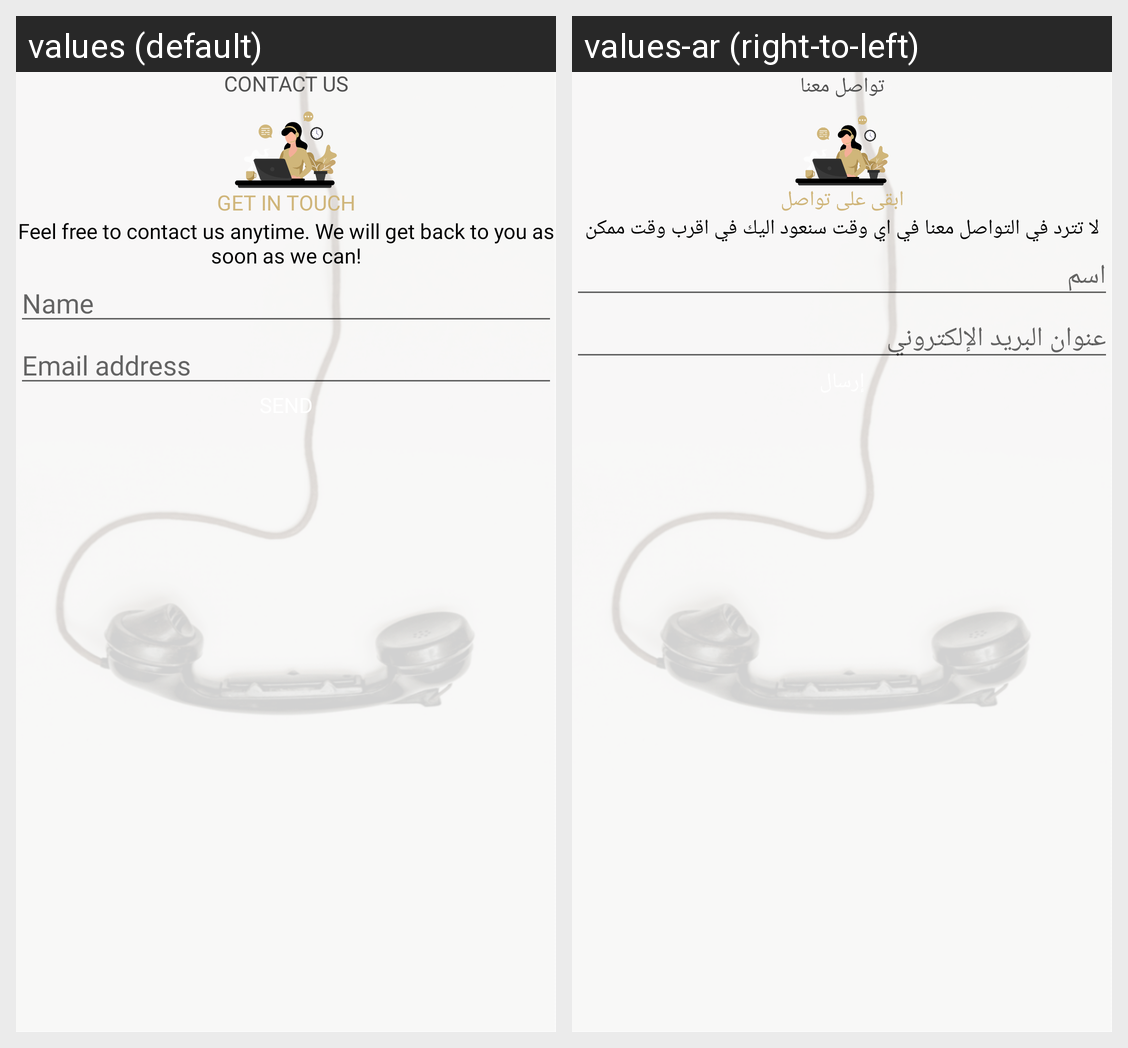

The Android screen above is rendered under two locales of the same app. Produce the string resources it draws, with the default and per-locale values.
Android screen res/layout/fragment_contact_u_s.xml rendered under 2 locales, left to right: values (default), values-ar (right-to-left). Device: Nexus 5 (rendered at 1080×1920; each locale shown at half size, 540×960, under a caption strip naming it); theme Theme.ECommerceUser.
Strings drawn on this screen, with the default value and each locale's value (text and hints the layout hard-codes, and strings that could not be matched under every locale, appear in the picture but are not listed):

contact_us
  values: Contact Us
  values-ar: تواصل معنا

get_in_touch
  values: GET IN TOUCH
  values-ar: ابقى على تواصل

feel_free_to_contact_us_anytime_we_will_get_back_to_you_as_soon_as_we_can
  values: Feel free to contact us anytime. We will get back to you as soon as we can!
  values-ar: لا تترد في التواصل معنا في اي وقت سنعود اليك في اقرب وقت ممكن

name
  values: Name
  values-ar: اسم

email_address
  values: Email address
  values-ar: عنوان البريد الإلكتروني

send
  values: Send
  values-ar: إرسال
